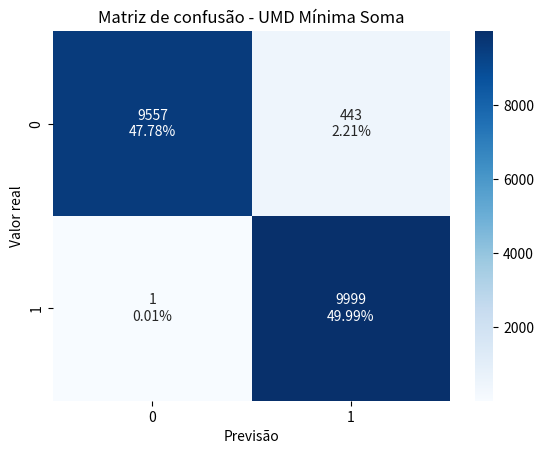

This figure's Python source:
import seaborn as sns
import matplotlib.pyplot as plt
import numpy as np

def plot_heatmap(matriz_confusao):
    
    porcentagens = [f'{value:.2%}' for value in\
                        matriz_confusao.flatten()/np.sum(matriz_confusao)]
    contagem = [f'{value:0.0f}' for value in matriz_confusao.flatten()]
    labels = [f'{v1}\n{v2}' for v1, v2 in zip(contagem, porcentagens)]
    labels = np.asarray(labels).reshape(2,2)
    print(labels)
    sns.heatmap(matriz_confusao, annot=labels, fmt='', cmap='Blues')
    plt.title('Matriz de confusão - UMD Mínima Soma')
    plt.xlabel('Previsão')
    plt.ylabel('Valor real')
    plt.show()

if __name__ == "__main__":
    matriz_confusao = np.array([[9557,443],
                                [1,9999]])
    plot_heatmap(matriz_confusao)